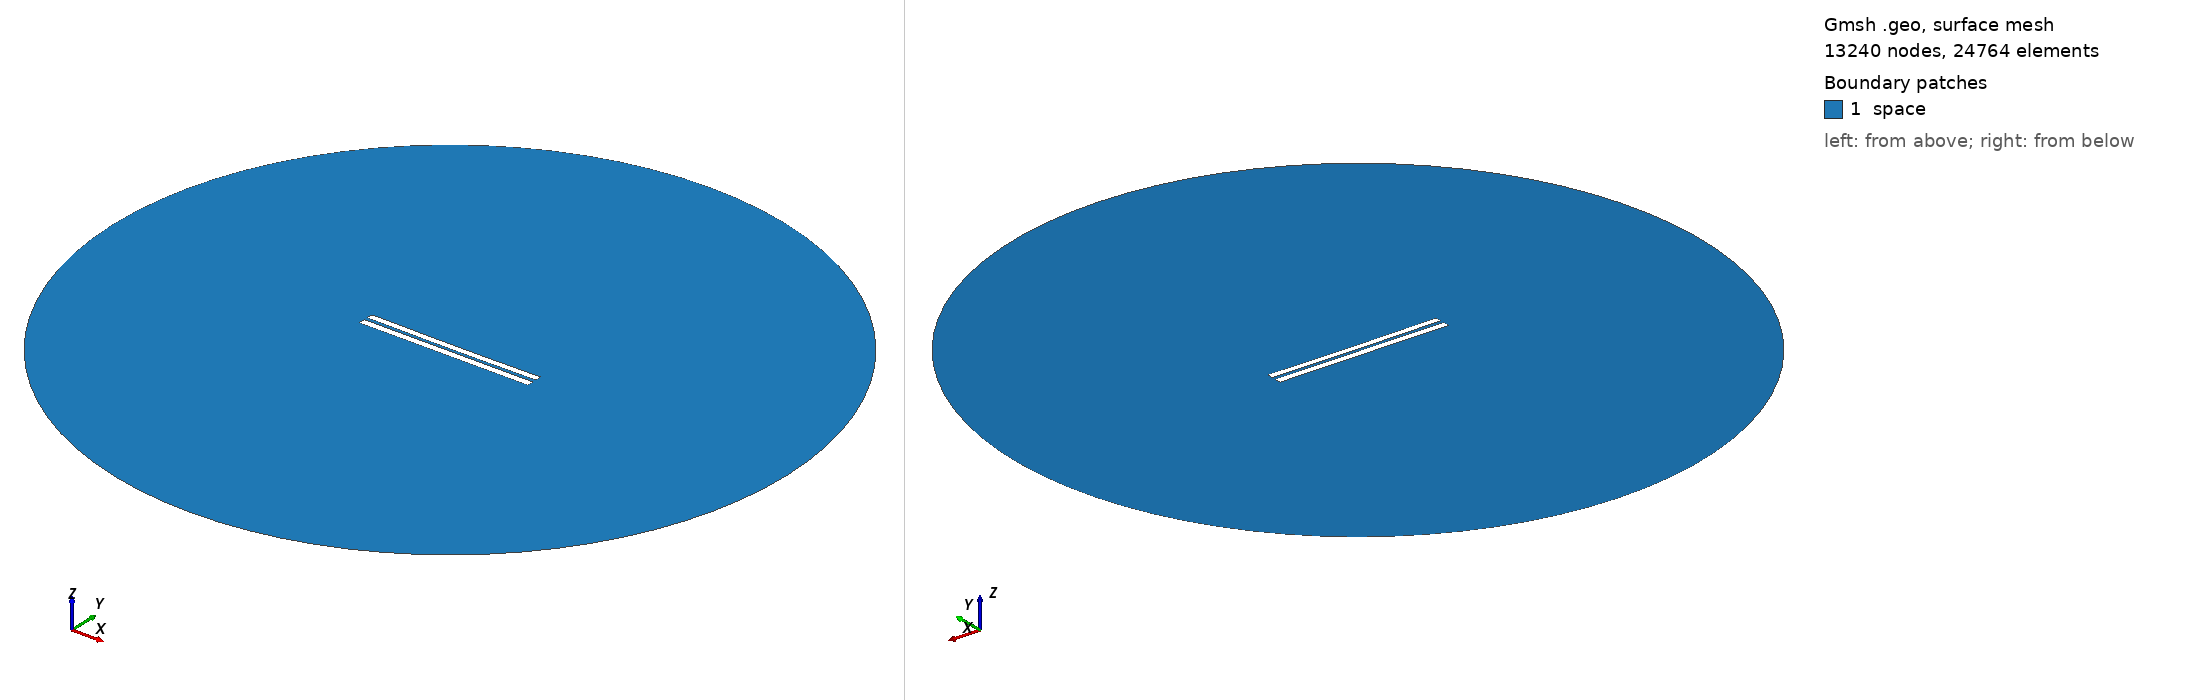

Gmsh geometry script, surface-meshed: 13240 nodes, 24764 surface elements. Boundary patches (legend numbers): 1 space. Left view from above one corner, right view from below the opposite corner. Legend entries are the model's physical surfaces. The drawing asked Gmsh for element sizes between 1% and 20% of the model's largest extent; the script's own settings can give other sizes.

=== 4513.geo (drawn) ===
//---------------------------------------
// Geometry kernel
//---------------------------------------

SetFactory("OpenCASCADE");



//---------------------------------------
// Parameters of the geometry
//---------------------------------------

// Overetch of the upper plate
overetch = 0.125;

// Distance between the plates
distance = 2.0;

// Discretization over the x axis (for the deformation)
nx = 50; 

// Length of the plate
L = 100 - overetch; 

// Number of modes
n = 4; 

// 1st mode coefficient
coeff(1) = -0.075;
beta(1) = 0.596864 * 3.1415926535 / L;

// 2nd mode coefficient
coeff(2) = -0.15;
beta(2) = 1.49418 * 3.1415926535 / L;

// 3rd mode coefficient
coeff(3) = 0.0;
beta(3) = 2.50025 * 3.1415926535 / L;

// 4th mode coefficient
coeff(4) = 0.0;
beta(4) = 3.49999 * 3.1415926535 / L;



//---------------------------------------
// Upper plate (deformed rectangle)
//---------------------------------------

// Coordiantes of the upper plate
xmin = -50;
xmax = 50 - overetch;

// Height of the upper plate
yheight = 4 - 2 * overetch;

// Indexes of the points
UpperID[] = {};
LowerID[] = {};
LeftID[] = {};
RightID[] = {};

// Point index
p = 1;

// Horizontal edges
For i In {1:nx}
    x = xmin + (i-1)*(xmax - xmin)/(nx-1);

    y_bottom = distance / 2 + overetch;
    For j In {1:n}
        C = (Cosh(beta(j)*L) + Cos(beta(j)*L)) / (Sinh(beta(j)*L) + Sin(beta(j)*L));
        y_bottom  = y_bottom + coeff(j) * (Cosh(beta(j)*(x+50)) - Cos(beta(j)*(x+50)) - C * (Sinh(beta(j)*(x+50)) - Sin(beta(j)*(x+50))));
    EndFor

    y_top = y_bottom + yheight;

    Point(p) = {x, y_top, 0, 1.0};
    UpperID[i] = p;
    p = p + 1;

    Point(p) = {x, y_bottom, 0, 1.0};
    LowerID[i] = p;
    p = p + 1;
EndFor

// Create point lists
UpperPts[] = {}; LowerPts[] = {};
For i In {1:nx}
  UpperPts[] += {UpperID[i]};
  LowerPts[] += {LowerID[i]};
EndFor

// Build splines
Spline(1) = {UpperPts[]};
Spline(2) = {LowerPts[]};
Line(3) = {LowerPts[nx-1], UpperPts[nx-1]};
Line(4) = {LowerPts[0], UpperPts[0]};

// Build the plane surface
Curve Loop(1) = {2, 3, -1, -4};
Plane Surface(1) = {1};



//---------------------------------------
// Lower plate (rectangle)
//---------------------------------------

// Vertices
Point(1001) = {-50, -1, 0, 1.0};
Point(1002) = { 50, -1, 0, 1.0};
Point(1003) = { 50,  -5, 0, 1.0};
Point(1004) = {-50,  -5, 0, 1.0};

// Edges
Line(5) = {1001, 1002};
Line(6) = {1002, 1003};
Line(7) = {1003, 1004};
Line(8) = {1004, 1001};

// Plane surface
Line Loop(2) = {5, 6, 7, 8};
Plane Surface(2) = {2}; 



//---------------------------------------
// Outer (fictious) boundary
//---------------------------------------

// Points
Point(1005) = {0, 0, 0};       // Center
Point(1006) = {200, 0, 0};     // Start point
Point(1007) = {0, 200, 0};     // 90 degrees
Point(1008) = {-200, 0, 0};    // 180 degrees
Point(1009) = {0, -200, 0};    // 270 degrees

// Circle arcs (each needs start, center, end)
Circle(9) = {1006, 1005, 1007};
Circle(10) = {1007, 1005, 1008};
Circle(11) = {1008, 1005, 1009};
Circle(12) = {1009, 1005, 1006};

// Plane surface for the entire domain
Curve Loop(3) = {9, 10, 11, 12};
Surface(3) = {3};

// Subtract the plates from the whole domain to obtain the actual domain where we want to solve the equations
BooleanDifference{ Surface{3}; Delete; }{ Surface{1}; Surface{2}; Delete; }




//---------------------------------------
// Transfinite Lines/Curves
//---------------------------------------

// Set the number of points on the boundaries
r = 7;

// Plates
Transfinite Curve {1, 2} = 50*r Using Progression 1;
Transfinite Curve {3, 4} = 2*r Using Progression 1;
Transfinite Line {5, 7} = 50*r Using Progression 1;
Transfinite Line {6, 8} = 2*r Using Progression 1;

// Outer boundary
Transfinite Line {9, 10, 11, 12} = 20 Using Progression 1;



//---------------------------------------
// Physical groups
//---------------------------------------                

// Physical curves (boundaries)
Physical Line("force_segment", 10) = {2};
Physical Line("upper_plate", 11) = {1, 3, 4};
Physical Line("lower_plate", 12) = {5, 6, 7, 8};
Physical Line("boundary", 20) = {9, 10, 11, 12};

// Physical Surfaces
Physical Surface("space", 30) = {3};



//---------------------------------------
// 6. Generate the Mesh
//---------------------------------------

// 2D mesh generation
Mesh 2;
